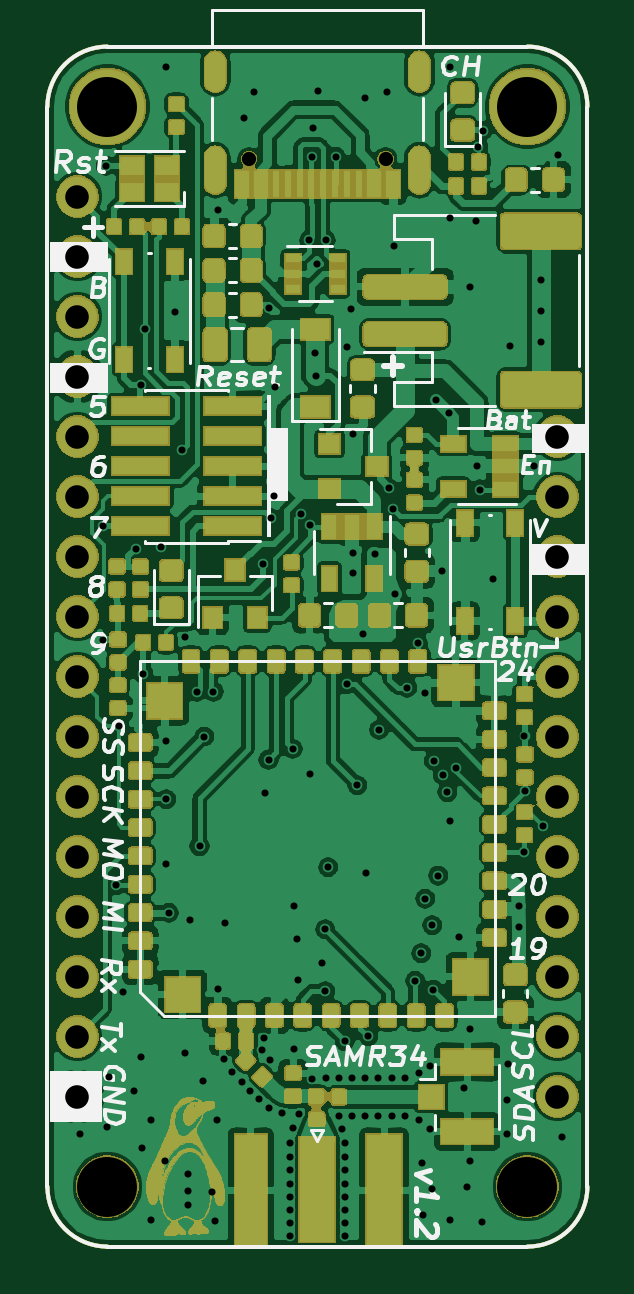
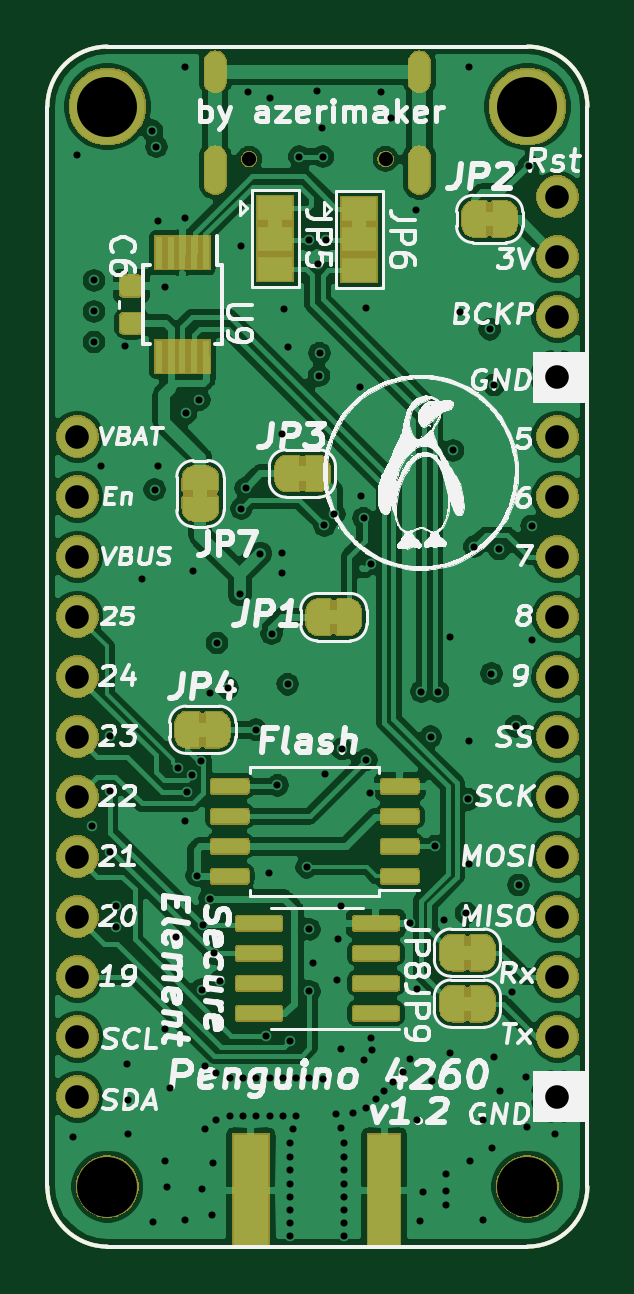
Circuit board: 10 layer files. Board 22.9 x 50.8 mm.
- bottom_mask: Penguino-Feather-4260-v1-B_Mask.gbs (86442 bytes)
- paste: Penguino-Feather-4260-v1-B_Paste.gbp (7710 bytes)
- bottom_silk: Penguino-Feather-4260-v1-B_SilkS.gbo (99302 bytes)
- bottom_copper: Penguino-Feather-4260-v1-Bottom_LF.gbl (211660 bytes)
- outline: Penguino-Feather-4260-v1-Edge_Cuts.gm1 (1056 bytes)
- top_mask: Penguino-Feather-4260-v1-F_Mask.gts (204255 bytes)
- paste: Penguino-Feather-4260-v1-F_Paste.gtp (40338 bytes)
- top_silk: Penguino-Feather-4260-v1-F_SilkS.gto (28020 bytes)
- top_copper: Penguino-Feather-4260-v1-Top_HF.gtl (308510 bytes)
- drill: Penguino-Feather-4260-v1.drl (4142 bytes)

=== bottom_mask: Penguino-Feather-4260-v1-B_Mask.gbs (86442 bytes, source omitted) ===
=== paste: Penguino-Feather-4260-v1-B_Paste.gbp (7710 bytes, source omitted) ===
=== bottom_silk: Penguino-Feather-4260-v1-B_SilkS.gbo (99302 bytes, source omitted) ===
=== bottom_copper: Penguino-Feather-4260-v1-Bottom_LF.gbl (211660 bytes, source omitted) ===
=== outline: Penguino-Feather-4260-v1-Edge_Cuts.gm1 ===
G04 #@! TF.GenerationSoftware,KiCad,Pcbnew,(5.1.6)-1*
G04 #@! TF.CreationDate,2020-08-18T19:06:58+02:00*
G04 #@! TF.ProjectId,Penguino-Feather-4260-v1,50656e67-7569-46e6-9f2d-466561746865,1.1*
G04 #@! TF.SameCoordinates,Original*
G04 #@! TF.FileFunction,Profile,NP*
%FSLAX46Y46*%
G04 Gerber Fmt 4.6, Leading zero omitted, Abs format (unit mm)*
G04 Created by KiCad (PCBNEW (5.1.6)-1) date 2020-08-18 19:06:58*
%MOMM*%
%LPD*%
G01*
G04 APERTURE LIST*
G04 #@! TA.AperFunction,Profile*
%ADD10C,0.150000*%
G04 #@! TD*
G04 APERTURE END LIST*
D10*
X127000000Y-119380000D02*
G75*
G02*
X124460000Y-116840000I0J2540000D01*
G01*
X147320000Y-116840000D02*
G75*
G02*
X144780000Y-119380000I-2540000J0D01*
G01*
X144780000Y-68580000D02*
G75*
G02*
X147320000Y-71120000I0J-2540000D01*
G01*
X124460000Y-71120000D02*
G75*
G02*
X127000000Y-68580000I2540000J0D01*
G01*
X124460000Y-116840000D02*
X124460000Y-71120000D01*
X144780000Y-119380000D02*
X127000000Y-119380000D01*
X147320000Y-71120000D02*
X147320000Y-116840000D01*
X127000000Y-68580000D02*
X144780000Y-68580000D01*
M02*

=== top_mask: Penguino-Feather-4260-v1-F_Mask.gts (204255 bytes, source omitted) ===
=== paste: Penguino-Feather-4260-v1-F_Paste.gtp (40338 bytes, source omitted) ===
=== top_silk: Penguino-Feather-4260-v1-F_SilkS.gto (28020 bytes, source omitted) ===
=== top_copper: Penguino-Feather-4260-v1-Top_HF.gtl (308510 bytes, source omitted) ===
=== drill: Penguino-Feather-4260-v1.drl ===
M48
; DRILL file {KiCad (5.1.6)-1} date 08/18/20 19:07:07
; FORMAT={-:-/ absolute / metric / decimal}
; #@! TF.CreationDate,2020-08-18T19:07:07+02:00
; #@! TF.GenerationSoftware,Kicad,Pcbnew,(5.1.6)-1
FMAT,2
METRIC
T1C0.300
T2C0.600
T3C1.000
T4C2.540
T5C0.600
%
G90
G05
T1
X125.85Y-114.621
X126.795Y-93.68
X126.825Y-88.875
X126.94Y-73.63
X127.0Y-114.3
X127.054Y-112.211
X127.375Y-104.075
X127.49Y-97.35
X127.657Y-108.597
X128.143Y-112.772
X128.195Y-89.85
X128.403Y-82.901
X128.41Y-111.36
X128.48Y-115.19
X128.52Y-95.12
X128.594Y-80.544
X128.862Y-114.018
X128.862Y-118.235
X129.25Y-89.75
X129.434Y-115.744
X129.464Y-69.441
X129.464Y-103.175
X129.475Y-97.968
X129.494Y-100.44
X129.6Y-105.25
X129.848Y-79.823
X130.15Y-85.675
X130.29Y-93.57
X130.29Y-111.18
X130.43Y-116.31
X130.43Y-117.01
X130.43Y-117.62
X130.515Y-105.567
X130.79Y-95.885
X130.9Y-102.425
X131.04Y-112.36
X131.098Y-97.792
X131.426Y-117.083
X131.49Y-95.885
X131.54Y-118.29
X131.66Y-114.03
X131.675Y-108.475
X131.7Y-75.49
X131.95Y-111.45
X131.976Y-105.675
X132.275Y-111.975
X132.7Y-112.4
X132.79Y-71.621
X133.05Y-112.8
X133.2Y-70.51
X133.426Y-113.147
X133.56Y-111.05
X133.608Y-90.464
X133.612Y-110.548
X133.681Y-100.163
X133.821Y-98.772
X133.845Y-79.651
X133.85Y-113.513
X133.9Y-111.5
X133.935Y-88.545
X134.05Y-87.62
X134.1Y-83.0
X134.396Y-113.741
X134.75Y-115.0
X134.75Y-115.6
X134.75Y-116.15
X134.75Y-116.75
X134.75Y-117.3
X134.75Y-117.85
X134.75Y-118.4
X134.75Y-118.95
X134.842Y-98.305
X134.875Y-114.35
X134.886Y-104.982
X134.886Y-111.006
X135.01Y-106.344
X135.075Y-108.1
X135.1Y-113.75
X135.175Y-88.375
X135.54Y-76.781
X135.577Y-99.357
X135.592Y-88.85
X135.65Y-73.24
X135.659Y-112.278
X135.71Y-72.04
X135.8Y-81.56
X135.82Y-82.51
X135.865Y-77.775
X135.91Y-70.44
X136.09Y-107.392
X136.225Y-105.95
X136.225Y-108.575
X136.24Y-76.781
X136.25Y-112.25
X136.345Y-103.325
X136.66Y-73.24
X136.8Y-112.25
X136.8Y-113.85
X136.925Y-114.4
X137.05Y-110.675
X137.05Y-115.0
X137.05Y-115.6
X137.05Y-116.15
X137.05Y-116.75
X137.05Y-117.3
X137.05Y-117.85
X137.05Y-118.4
X137.05Y-118.95
X137.141Y-81.304
X137.15Y-95.573
X137.295Y-79.681
X137.35Y-112.244
X137.35Y-113.85
X137.38Y-90.02
X137.39Y-84.97
X137.4Y-90.86
X137.58Y-99.849
X137.83Y-93.43
X137.909Y-70.742
X137.916Y-112.244
X137.916Y-113.844
X137.948Y-103.564
X138.05Y-110.47
X138.31Y-90.04
X138.474Y-112.244
X138.474Y-113.844
X138.5Y-97.5
X138.83Y-70.51
X138.925Y-87.275
X139.032Y-112.244
X139.032Y-113.844
X139.11Y-88.14
X139.124Y-77.003
X139.17Y-91.77
X139.6Y-112.25
X139.6Y-113.85
X139.69Y-95.73
X140.025Y-108.125
X140.14Y-93.83
X140.2Y-112.05
X140.2Y-114.0
X140.285Y-106.965
X140.307Y-115.825
X140.35Y-118.05
X140.45Y-104.65
X140.455Y-95.93
X140.65Y-111.75
X140.65Y-114.4
X140.75Y-105.775
X140.755Y-116.943
X140.775Y-108.5
X140.825Y-98.825
X140.89Y-83.53
X141.0Y-103.675
X141.15Y-90.79
X141.189Y-99.413
X141.395Y-100.142
X141.46Y-84.1
X141.512Y-69.441
X141.512Y-75.819
X141.512Y-101.368
X141.512Y-118.235
X141.775Y-99.125
X141.875Y-106.275
X142.114Y-112.654
X142.24Y-116.84
X142.34Y-110.18
X142.34Y-115.76
X142.35Y-78.75
X142.621Y-75.946
X142.65Y-86.35
X142.702Y-72.818
X142.78Y-87.33
X142.858Y-118.327
X142.89Y-72.14
X143.319Y-91.127
X143.915Y-113.18
X143.922Y-114.621
X143.94Y-111.63
X144.024Y-81.244
X144.404Y-104.944
X144.41Y-105.86
X144.65Y-102.675
X144.657Y-97.767
X144.67Y-100.08
X145.06Y-86.35
X145.35Y-78.48
X145.35Y-81.08
X145.35Y-79.79
X145.45Y-101.575
X146.08Y-73.19
X146.246Y-114.754
T3
X125.73Y-74.93
X125.73Y-77.47
X125.73Y-80.01
X125.73Y-82.55
X125.73Y-85.09
X125.73Y-87.63
X125.73Y-90.17
X125.73Y-92.71
X125.73Y-95.25
X125.73Y-97.79
X125.73Y-100.33
X125.73Y-102.87
X125.73Y-105.41
X125.73Y-107.95
X125.73Y-110.49
X125.73Y-113.03
X146.05Y-85.09
X146.05Y-87.63
X146.05Y-90.17
X146.05Y-92.71
X146.05Y-95.25
X146.05Y-97.79
X146.05Y-100.33
X146.05Y-102.87
X146.05Y-105.41
X146.05Y-107.95
X146.05Y-110.49
X146.05Y-113.03
T4
X127.0Y-71.12
X127.0Y-116.84
X144.78Y-71.12
X144.78Y-116.84
T5
X133.0Y-73.332
X138.78Y-73.332
T2
G00X131.57Y-69.242
M15
G01X131.57Y-70.042
M16
G05
G00X131.57Y-73.262
M15
G01X131.57Y-74.362
M16
G05
G00X140.21Y-69.242
M15
G01X140.21Y-70.042
M16
G05
G00X140.21Y-73.262
M15
G01X140.21Y-74.362
M16
G05
T0
M30

